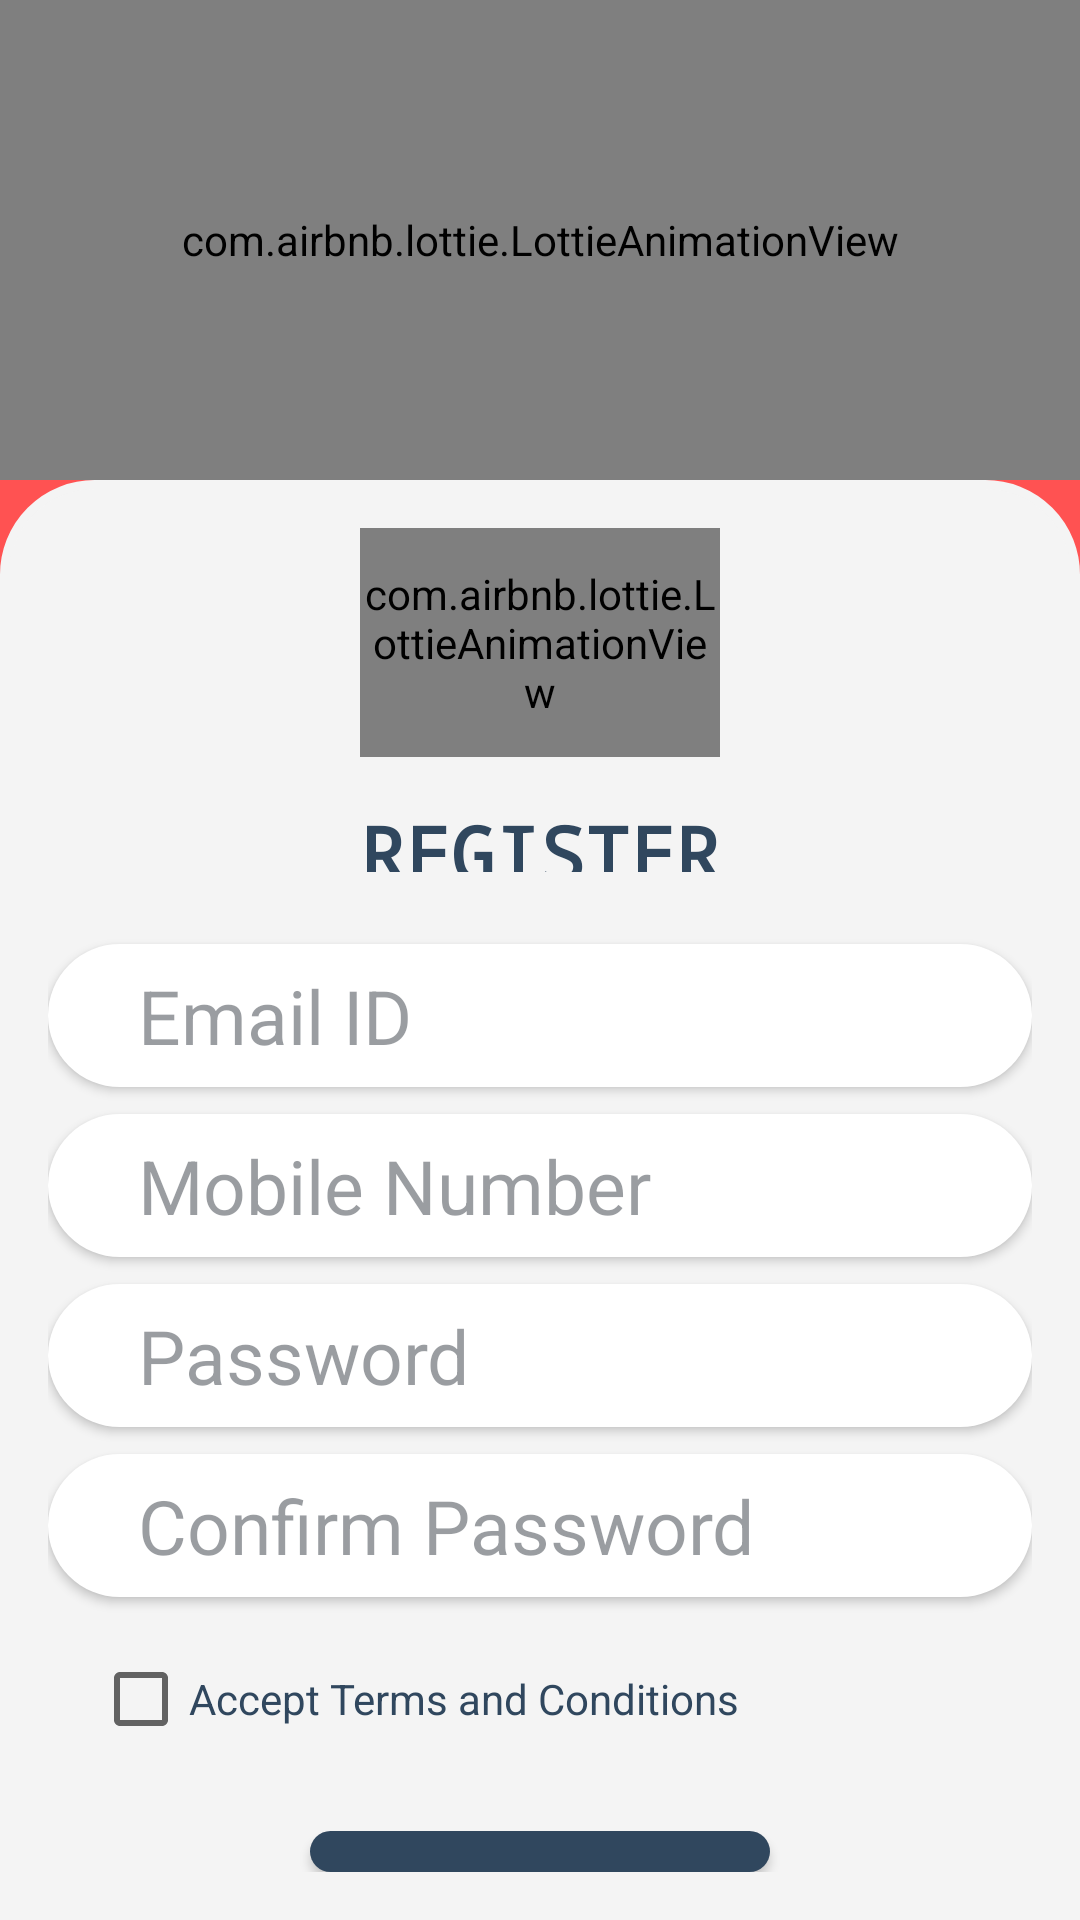

Write the Android layout XML for this screen, with the resource values it uses.
<!-- AndroidManifest.xml: application theme Theme.VQClientapp -->
<!-- res/layout/activity_second_details.xml -->
<?xml version="1.0" encoding="utf-8"?>
<RelativeLayout xmlns:android="http://schemas.android.com/apk/res/android"
    xmlns:app="http://schemas.android.com/apk/res-auto"
    xmlns:tools="http://schemas.android.com/tools"
    android:layout_width="match_parent"
    android:layout_height="match_parent">

    <LinearLayout
        android:layout_width="match_parent"
        android:layout_height="match_parent"
        android:background="@color/primer_orange"
        android:orientation="vertical">

        <com.airbnb.lottie.LottieAnimationView
            android:layout_width="match_parent"
            android:layout_height="match_parent"
            android:layout_weight="3"
            app:lottie_autoPlay="true"
            app:lottie_loop="false"
            app:lottie_rawRes="@raw/inext5" />

        <LinearLayout
            android:layout_width="match_parent"
            android:layout_height="match_parent"
            android:layout_weight="1"
            android:background="@drawable/login_rectangle"
            android:orientation="vertical">


            <LinearLayout
                android:layout_width="match_parent"
                android:layout_height="match_parent"
                android:layout_weight="3.5"
                android:gravity="center"
                android:paddingVertical="15dp">


                <com.airbnb.lottie.LottieAnimationView
                    android:layout_width="120dp"
                    android:layout_height="match_parent"
                    android:background="@drawable/signin_circle"
                    app:lottie_autoPlay="true"
                    app:lottie_loop="true"
                    app:lottie_rawRes="@raw/signinlottie" />


            </LinearLayout>


            <LinearLayout
                android:layout_width="match_parent"
                android:layout_height="match_parent"
                android:layout_weight="1"
                android:gravity="top"
                android:orientation="vertical">

                <TextView
                    android:layout_width="match_parent"
                    android:layout_height="match_parent"
                    android:layout_weight="15"
                    android:fontFamily="monospace"
                    android:gravity="center"
                    android:text="REGISTER"
                    android:textColor="@color/secondary_blue"
                    android:textSize="25sp"
                    android:textStyle="bold" />

                <LinearLayout
                    android:layout_width="match_parent"
                    android:layout_height="match_parent"
                    android:layout_weight="1"
                    android:gravity="top"
                    android:orientation="vertical"
                    android:paddingHorizontal="15dp"
                    android:paddingVertical="15dp">


                    <EditText
                        android:id="@+id/userEmailId"
                        android:layout_width="match_parent"
                        android:layout_height="wrap_content"
                        android:layout_marginTop="9dp"
                        android:background="@drawable/rounded_corner_edittext"
                        android:elevation="2dp"
                        android:hint="Email ID"
                        android:paddingVertical="7dp"
                        android:paddingStart="30dp"
                        android:textColor="@color/edittext_font"
                        android:textColorHint="@color/Hintcolor"
                        android:textSize="25sp" />

                    <EditText
                        android:id="@+id/mobileNumber"
                        android:layout_width="match_parent"
                        android:layout_height="wrap_content"
                        android:layout_marginTop="9dp"
                        android:background="@drawable/rounded_corner_edittext"
                        android:elevation="2dp"
                        android:hint="Mobile Number"
                        android:paddingVertical="7dp"
                        android:paddingStart="30dp"
                        android:textColor="@color/edittext_font"
                        android:textColorHint="@color/Hintcolor"
                        android:textSize="25sp" />

                    <EditText
                        android:id="@+id/password"
                        android:layout_width="match_parent"
                        android:layout_height="wrap_content"
                        android:layout_marginTop="9dp"
                        android:background="@drawable/rounded_corner_edittext"
                        android:elevation="2dp"
                        android:hint="Password"
                        android:paddingVertical="7dp"
                        android:paddingStart="30dp"
                        android:textColor="@color/edittext_font"
                        android:textColorHint="@color/Hintcolor"
                        android:textSize="25sp" />

                    <EditText
                        android:id="@+id/confirmPassword"
                        android:layout_width="match_parent"
                        android:layout_height="wrap_content"
                        android:layout_marginTop="9dp"
                        android:background="@drawable/rounded_corner_edittext"
                        android:elevation="2dp"
                        android:hint="Confirm Password"
                        android:paddingVertical="7dp"
                        android:paddingStart="30dp"
                        android:textColor="@color/edittext_font"
                        android:textColorHint="@color/Hintcolor"
                        android:textSize="25sp" />

                    <CheckBox
                        android:id="@+id/termsAndConditionsCheckbox"
                        android:layout_width="wrap_content"
                        android:layout_height="wrap_content"
                        android:layout_marginStart="15dp"
                        android:layout_marginTop="10dp"
                        android:fontFamily="sans-serif"
                        android:text="Accept Terms and Conditions"
                        android:textColor="@color/secondary_blue"
                        android:textSize="14sp" />

                    <Button
                        android:id="@+id/signUpBtn"
                        android:layout_width="wrap_content"
                        android:layout_height="wrap_content"
                        android:layout_gravity="center_horizontal"
                        android:layout_marginTop="20dp"
                        android:background="@drawable/rounded_corner_button"
                        android:paddingHorizontal="50dp"
                        android:paddingVertical="5dp"
                        android:text="Sign Up"
                        android:textColor="@color/white"
                        app:backgroundTint="@color/secondary_blue" />


                </LinearLayout>

            </LinearLayout>


        </LinearLayout>


    </LinearLayout>


</RelativeLayout>
<!-- resources referenced by this layout -->
<resources>
  <color name="Hintcolor">#74222831</color>
  <color name="edittext_font">#222831</color>
  <color name="primer_orange">#FF5252</color>
  <color name="secondary_blue">#30475E</color>
  <color name="white">#FFFFFFFF</color>
  <!-- drawable login_rectangle (drawable) -->
  <?xml version="1.0" encoding="UTF-8"?>
  <shape xmlns:android="http://schemas.android.com/apk/res/android">
      <solid android:color="@color/tertiary_white"/>
  
      <stroke android:width="3dp"
          android:color="@color/tertiary_white" />
  
      <padding android:left="1dp"
          android:top="1dp"
          android:right="1dp"
          android:bottom="1dp" />
  
      <corners android:topLeftRadius="30dp"
          android:topRightRadius="30dp"/>
  </shape>
  <!-- drawable rounded_corner_button (drawable) -->
  <?xml version="1.0" encoding="utf-8"?>
  <shape xmlns:android="http://schemas.android.com/apk/res/android"
      android:shape="rectangle"
      android:padding="10dp">
  
      <solid android:color="#30475E" />
      <corners
          android:bottomRightRadius="40dp"
          android:bottomLeftRadius="40dp"
          android:topLeftRadius="40dp"
          android:topRightRadius="40dp" />
  </shape>
  <!-- drawable rounded_corner_edittext (drawable) -->
  <?xml version="1.0" encoding="utf-8"?>
  <shape xmlns:android="http://schemas.android.com/apk/res/android"
      android:shape="rectangle"
      android:padding="10dp">
  
      <solid android:color="#FFFFFF" />
      <corners
          android:bottomRightRadius="40dp"
          android:bottomLeftRadius="40dp"
          android:topLeftRadius="40dp"
          android:topRightRadius="40dp" />
  </shape>
  <style name="Theme.VQClientapp" parent="Theme.MaterialComponents.DayNight.NoActionBar">
          
          <item name="colorPrimary">@color/purple_500</item>
          <item name="colorPrimaryVariant">@color/purple_700</item>
          <item name="colorOnPrimary">@color/white</item>
          
          <item name="colorSecondary">@color/teal_200</item>
          <item name="colorSecondaryVariant">@color/teal_700</item>
          <item name="colorOnSecondary">@color/black</item>
          
          <item name="android:statusBarColor" tools:targetApi="l">?attr/colorPrimaryVariant</item>
          
      </style>
  <color name="tertiary_white">#F4F4F4</color>
  <color name="purple_500">#FF6200EE</color>
  <color name="purple_700">#FF3700B3</color>
  <color name="teal_200">#FF03DAC5</color>
  <color name="teal_700">#FF018786</color>
  <color name="black">#FF000000</color>
</resources>
